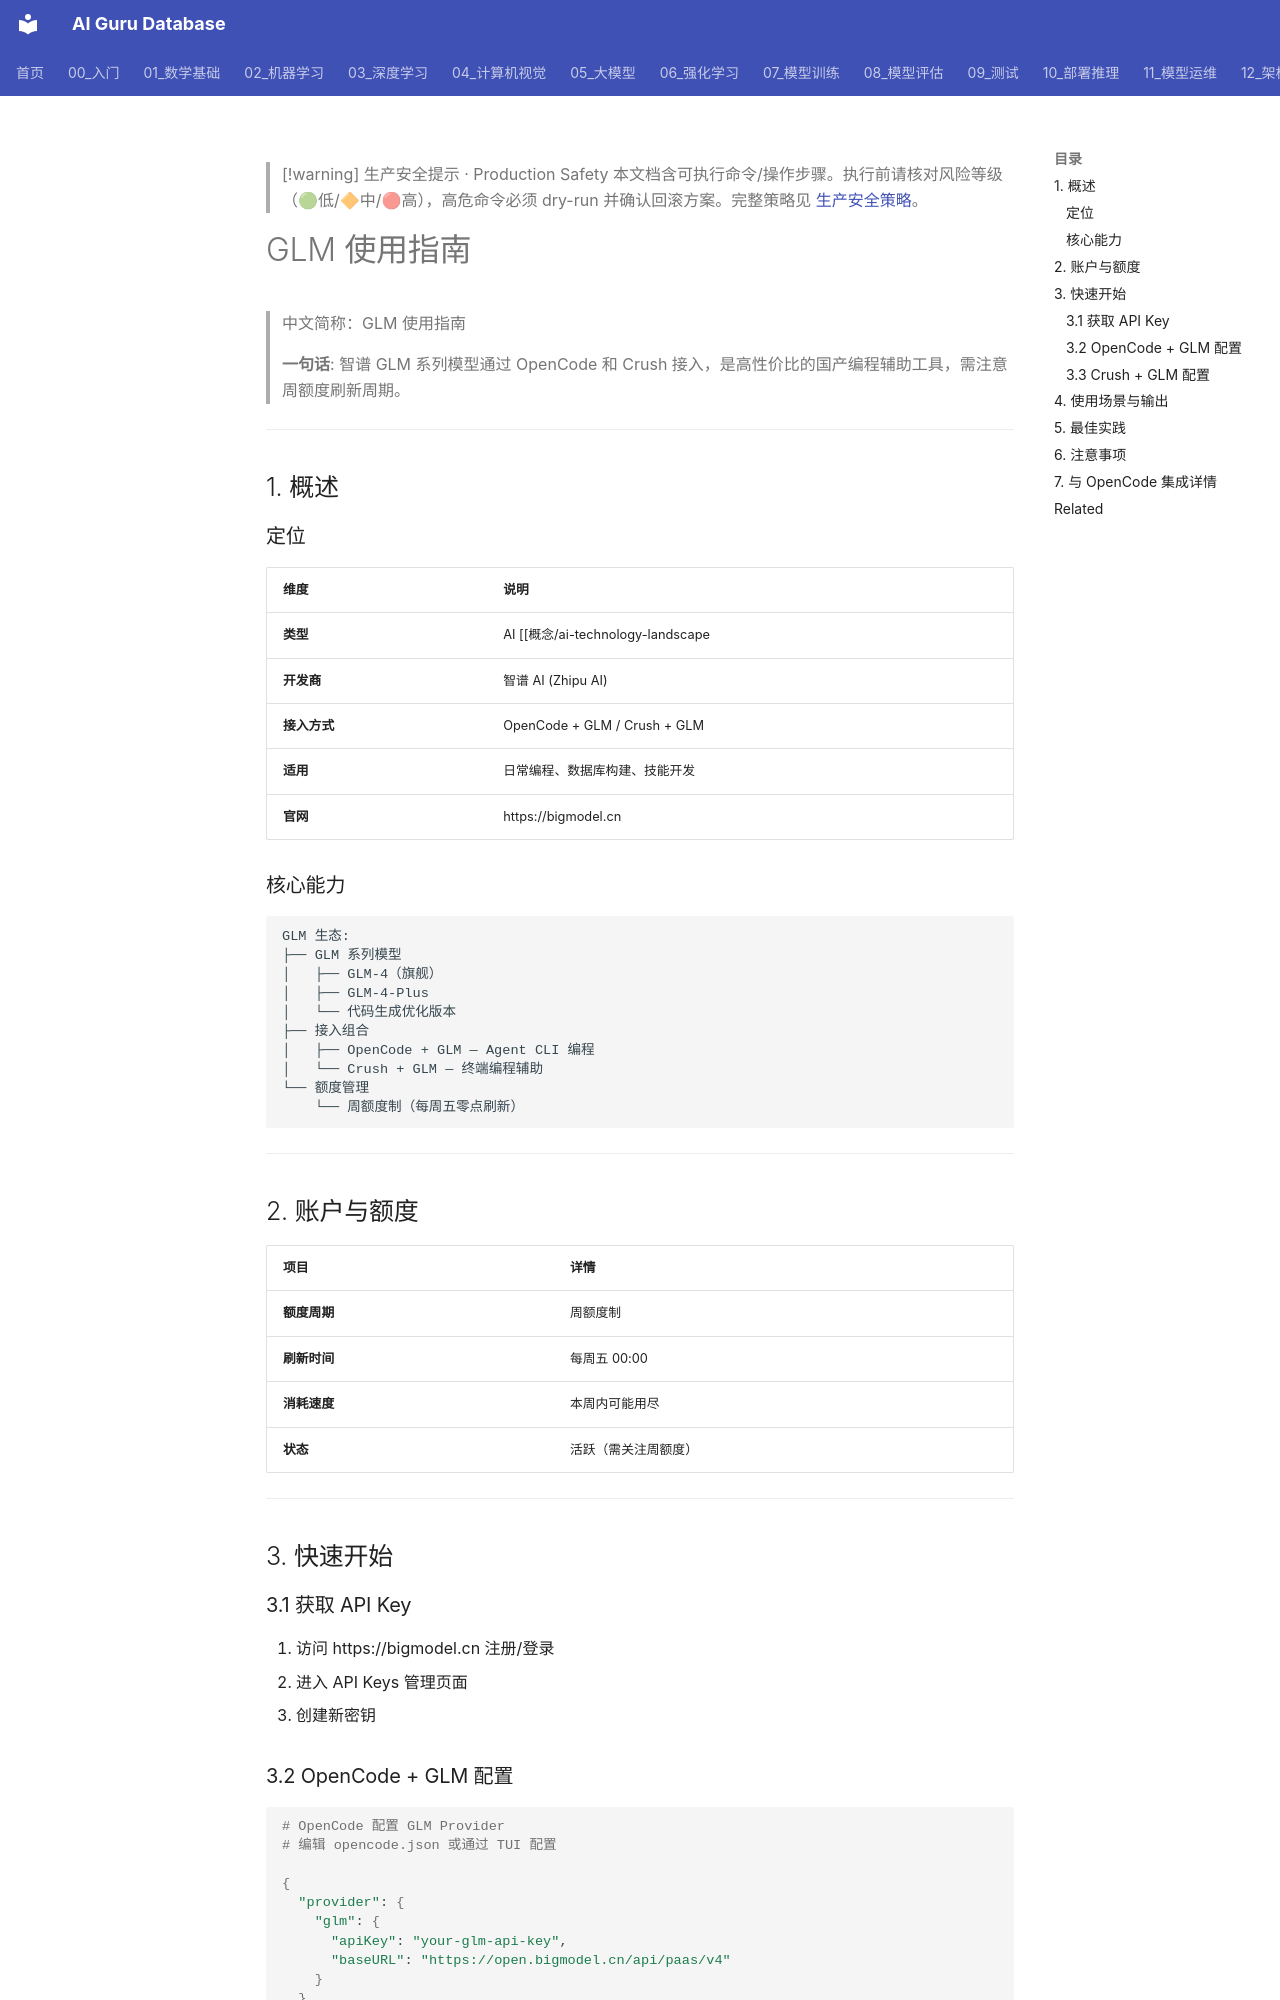

repository: ai-guru-global/ai-guru-database · page: 16_编程/05_开发工具/12_GLM_指南/index.html · generator: mkdocs

---
title: GLM 使用指南
category: 16-ai-coding-tools
tags: ["ai-coding", "code-generation", "cursor", "github-copilot"]
summary: "> **一句话**: 智谱 GLM 系列模型通过 OpenCode 和 Crush 接入，是高性价比的国产编程辅助工具，需注意周额度刷新周期。"
created: 2026-05-31
updated: 2026-05-31
tier: supporting
aliases:
  - "Glm Guide"
  - "GLM Guide"
  - GLM_Guide
sources: []

name_zh: "GLM 使用指南"
---

> [!warning] 生产安全提示 · Production Safety
> 本文档含可执行命令/操作步骤。执行前请核对风险等级（🟢低/🔶中/🔴高），高危命令必须 dry-run 并确认回滚方案。完整策略见 [生产安全策略](../../治理/Production_Safety_Policy.md)。
<!-- op-safety-banner v1 -->
# GLM 使用指南

> 中文简称：GLM 使用指南

> **一句话**: 智谱 GLM 系列模型通过 OpenCode 和 Crush 接入，是高性价比的国产编程辅助工具，需注意周额度刷新周期。

---

## 1. 概述

### 定位

| 维度 | 说明 |
|------|------|
| **类型** | AI [[概念/ai-technology-landscape|大语言模型]]（国产） |
| **开发商** | 智谱 AI (Zhipu AI) |
| **接入方式** | OpenCode + GLM / Crush + GLM |
| **适用** | 日常编程、数据库构建、技能开发 |
| **官网** | https://bigmodel.cn |

### 核心能力

```
GLM 生态:
├── GLM 系列模型
│   ├── GLM-4（旗舰）
│   ├── GLM-4-Plus
│   └── 代码生成优化版本
├── 接入组合
│   ├── OpenCode + GLM — Agent CLI 编程
│   └── Crush + GLM — 终端编程辅助
└── 额度管理
    └── 周额度制（每周五零点刷新）
```

---

## 2. 账户与额度

| 项目 | 详情 |
|------|------|
| **额度周期** | 周额度制 |
| **刷新时间** | 每周五 00:00 |
| **消耗速度** | 本周内可能用尽 |
| **状态** | 活跃（需关注周额度） |

---

## 3. 快速开始

### 3.1 获取 API Key

1. 访问 https://bigmodel.cn 注册/登录
2. 进入 API Keys 管理页面
3. 创建新密钥
